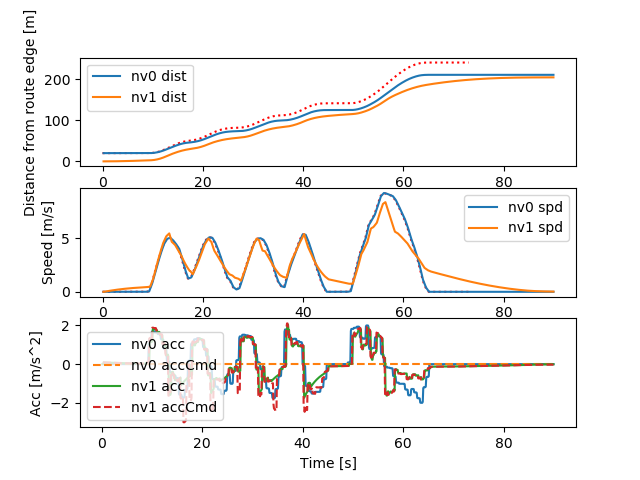

Data behind this chart, as committed beside it:
Realtime [sec], Sim Time [sec], Sim Time from MPC [sec], MPC runtime, v0_dist [m], v0_lane [-], v0_spd [m/s], v0_acc [m/s2], v1_dist [m], v1_lane [-], v1_spd [m/s], v1_acc [m/s2], v1_accCmd [m/s2]
0.00684, 0.2, nan, 0.003281, 20.0, -76146229#1_0, 0.0, 0.0, 0.0, -76146229#1_0, 0.0, 0.0, nan
0.1124, 0.3, 0.2, 0.007639, 20.0, -76146229#1_0, 0.0, 0.0, 0.0, -76146229#1_0, 0.0, 0.0, 0.09435
0.2126, 0.4, 0.3, 0.007798, 20.0, -76146229#1_0, 0.0, 0.0, 0.0009131, -76146229#1_0, 0.009131, 0.09131, 0.09435
0.3123, 0.5, 0.4, 0.008008, 20.0, -76146229#1_0, 0.0, 0.0, 0.002739, -76146229#1_0, 0.01826, 0.09131, 0.08981
0.4127, 0.6, 0.5, 0.007975, 20.0, -76146229#1_0, 0.0, 0.0, 0.005434, -76146229#1_0, 0.02695, 0.08691, 0.08858
0.5111, 0.7, 0.6, 0.007273, 20.0, -76146229#1_0, 0.0, 0.0, 0.008987, -76146229#1_0, 0.03552, 0.08572, 0.08756
0.6135, 0.8, 0.7, 0.007945, 20.0, -76146229#1_0, 0.0, 0.0, 0.01339, -76146229#1_0, 0.044, 0.08473, 0.08643
0.7141, 0.9, 0.8, 0.007957, 20.0, -76146229#1_0, 0.0, 0.0, 0.01862, -76146229#1_0, 0.05236, 0.08364, 0.0853
0.8132, 1.0, 0.9, 0.00822, 20.0, -76146229#1_0, 0.0, 0.0, 0.02468, -76146229#1_0, 0.06062, 0.08255, 0.08418
0.9133, 1.1, 1.0, 0.008385, 20.0, -76146229#1_0, 0.0, 0.0, 0.03156, -76146229#1_0, 0.06876, 0.08147, 0.08308
1.014, 1.2, 1.1, 0.007936, 20.0, -76146229#1_0, 0.0, 0.0, 0.03924, -76146229#1_0, 0.0768, 0.0804, 0.08198
1.113, 1.3, 1.2, 0.008043, 20.0, -76146229#1_0, 0.0, 0.0, 0.04771, -76146229#1_0, 0.08474, 0.07934, 0.08089
1.213, 1.4, 1.3, 0.008486, 20.0, -76146229#1_0, 0.0, 0.0, 0.05697, -76146229#1_0, 0.09257, 0.07828, 0.07981
1.313, 1.5, 1.4, 0.008371, 20.0, -76146229#1_0, 0.0, 0.0, 0.067, -76146229#1_0, 0.1003, 0.07724, 0.07874
1.415, 1.6, 1.5, 0.008037, 20.0, -76146229#1_0, 0.0, 0.0, 0.07779, -76146229#1_0, 0.1079, 0.0762, 0.07767
1.513, 1.7, 1.6, 0.008155, 20.0, -76146229#1_0, 0.0, 0.0, 0.08933, -76146229#1_0, 0.1154, 0.07517, 0.07662
1.613, 1.8, 1.7, 0.008323, 20.0, -76146229#1_0, 0.0, 0.0, 0.1016, -76146229#1_0, 0.1228, 0.07415, 0.07557
1.713, 1.9, 1.8, 0.008207, 20.0, -76146229#1_0, 0.0, 0.0, 0.1146, -76146229#1_0, 0.1302, 0.07313, 0.07453
1.813, 2.0, 1.9, 0.00822, 20.0, -76146229#1_0, 0.0, 0.0, 0.1284, -76146229#1_0, 0.1374, 0.07213, 0.0735
1.913, 2.1, 2.0, 0.008274, 20.0, -76146229#1_0, 0.0, 0.0, 0.1428, -76146229#1_0, 0.1445, 0.07113, 0.07248
2.013, 2.2, 2.1, 0.00799, 20.0, -76146229#1_0, 0.0, 0.0, 0.158, -76146229#1_0, 0.1515, 0.07014, 0.07146
2.112, 2.3, 2.2, 0.008248, 20.0, -76146229#1_0, 0.0, 0.0, 0.1738, -76146229#1_0, 0.1584, 0.06916, 0.07046
2.214, 2.4, 2.3, 0.008402, 20.0, -76146229#1_0, 0.0, 0.0, 0.1903, -76146229#1_0, 0.1652, 0.06818, 0.06946
2.314, 2.5, 2.4, 0.007897, 20.0, -76146229#1_0, 0.0, 0.0, 0.2075, -76146229#1_0, 0.1719, 0.06722, 0.06847
2.413, 2.6, 2.5, 0.008266, 20.0, -76146229#1_0, 0.0, 0.0, 0.2254, -76146229#1_0, 0.1786, 0.06626, 0.06749
2.511, 2.7, 2.6, 0.007236, 20.0, -76146229#1_0, 0.0, 0.0, 0.2439, -76146229#1_0, 0.1851, 0.06531, 0.06651
2.613, 2.8, 2.7, 0.008242, 20.0, -76146229#1_0, 0.0, 0.0, 0.263, -76146229#1_0, 0.1915, 0.06437, 0.06555
2.709, 2.9, 2.8, 0.006624, 20.0, -76146229#1_0, 0.0, 0.0, 0.2828, -76146229#1_0, 0.1979, 0.06343, 0.06459
2.809, 3.0, 2.9, 0.006418, 20.0, -76146229#1_0, 0.0, 0.0, 0.3033, -76146229#1_0, 0.2041, 0.06251, 0.06364
2.912, 3.1, 3.0, 0.009377, 20.0, -76146229#1_0, 0.0, 0.0, 0.3243, -76146229#1_0, 0.2103, 0.06159, 0.0627
3.012, 3.2, 3.1, 0.009246, 20.0, -76146229#1_0, 0.0, 0.0, 0.3459, -76146229#1_0, 0.2164, 0.06067, 0.06176
3.112, 3.3, 3.2, 0.009367, 20.0, -76146229#1_0, 0.0, 0.0, 0.3682, -76146229#1_0, 0.2223, 0.05977, 0.06083
3.209, 3.4, 3.3, 0.00666, 20.0, -76146229#1_0, 0.0, 0.0, 0.391, -76146229#1_0, 0.2282, 0.05887, 0.05991
3.312, 3.5, 3.4, 0.008848, 20.0, -76146229#1_0, 0.0, 0.0, 0.4144, -76146229#1_0, 0.234, 0.05798, 0.059
3.409, 3.6, 3.5, 0.005923, 20.0, -76146229#1_0, 0.0, 0.0, 0.4383, -76146229#1_0, 0.2397, 0.0571, 0.0581
3.514, 3.7, 3.6, 0.007728, 20.0, -76146229#1_0, 0.0, 0.0, 0.4629, -76146229#1_0, 0.2454, 0.05623, 0.0572
3.612, 3.8, 3.7, 0.007661, 20.0, -76146229#1_0, 0.0, 0.0, 0.488, -76146229#1_0, 0.2509, 0.05536, 0.05631
3.714, 3.9, 3.8, 0.007785, 20.0, -76146229#1_0, 0.0, 0.0, 0.5136, -76146229#1_0, 0.2563, 0.0545, 0.05543
3.814, 4.0, 3.9, 0.00779, 20.0, -76146229#1_0, 0.0, 0.0, 0.5398, -76146229#1_0, 0.2617, 0.05364, 0.05456
3.913, 4.1, 4.0, 0.008045, 20.0, -76146229#1_0, 0.0, 0.0, 0.5665, -76146229#1_0, 0.267, 0.0528, 0.05369
4.013, 4.2, 4.1, 0.007546, 20.0, -76146229#1_0, 0.0, 0.0, 0.5937, -76146229#1_0, 0.2722, 0.05196, 0.05283
4.114, 4.3, 4.2, 0.007579, 20.0, -76146229#1_0, 0.0, 0.0, 0.6214, -76146229#1_0, 0.2773, 0.05113, 0.05198
4.215, 4.4, 4.3, 0.008216, 20.0, -76146229#1_0, 0.0, 0.0, 0.6497, -76146229#1_0, 0.2823, 0.05031, 0.05114
4.313, 4.5, 4.4, 0.00755, 20.0, -76146229#1_0, 0.0, 0.0, 0.6784, -76146229#1_0, 0.2873, 0.04949, 0.0503
4.413, 4.6, 4.5, 0.007777, 20.0, -76146229#1_0, 0.0, 0.0, 0.7076, -76146229#1_0, 0.2921, 0.04868, 0.04947
4.51, 4.7, 4.6, 0.006687, 20.0, -76146229#1_0, 0.0, 0.0, 0.7373, -76146229#1_0, 0.2969, 0.04788, 0.04865
4.608, 4.8, 4.7, 0.004868, 20.0, -76146229#1_0, 0.0, 0.0, 0.7675, -76146229#1_0, 0.3016, 0.04708, 0.04784
4.714, 4.9, 4.8, 0.007852, 20.0, -76146229#1_0, 0.0, 0.0, 0.7981, -76146229#1_0, 0.3063, 0.04629, 0.04703
4.812, 5.0, 4.9, 0.007582, 20.0, -76146229#1_0, 0.0, 0.0, 0.8292, -76146229#1_0, 0.3108, 0.04551, 0.04623
4.912, 5.1, 5.0, 0.007462, 20.0, -76146229#1_0, 0.0, 0.0, 0.8607, -76146229#1_0, 0.3153, 0.04474, 0.04543
5.013, 5.2, 5.1, 0.008047, 20.0, -76146229#1_0, 0.0, 0.0, 0.8927, -76146229#1_0, 0.3197, 0.04397, 0.04465
5.113, 5.3, 5.2, 0.008312, 20.0, -76146229#1_0, 0.0, 0.0, 0.9251, -76146229#1_0, 0.324, 0.04321, 0.04387
5.213, 5.4, 5.3, 0.007962, 20.0, -76146229#1_0, 0.0, 0.0, 0.9579, -76146229#1_0, 0.3283, 0.04245, 0.04309
5.313, 5.5, 5.4, 0.007959, 20.0, -76146229#1_0, 0.0, 0.0, 0.9911, -76146229#1_0, 0.3324, 0.0417, 0.04233
5.412, 5.6, 5.5, 0.007536, 20.0, -76146229#1_0, 0.0, 0.0, 1.025, -76146229#1_0, 0.3365, 0.04096, 0.04157
5.513, 5.7, 5.6, 0.007668, 20.0, -76146229#1_0, 0.0, 0.0, 1.059, -76146229#1_0, 0.3405, 0.04023, 0.04082
5.615, 5.8, 5.7, 0.008279, 20.0, -76146229#1_0, 0.0, 0.0, 1.093, -76146229#1_0, 0.3445, 0.0395, 0.04007
5.714, 5.9, 5.8, 0.008019, 20.0, -76146229#1_0, 0.0, 0.0, 1.128, -76146229#1_0, 0.3484, 0.03878, 0.03933
5.813, 6.0, 5.9, 0.008076, 20.0, -76146229#1_0, 0.0, 0.0, 1.163, -76146229#1_0, 0.3522, 0.03806, 0.0386
5.913, 6.1, 6.0, 0.008298, 20.0, -76146229#1_0, 0.0, 0.0, 1.199, -76146229#1_0, 0.3559, 0.03736, 0.03788
... 838 more rows
